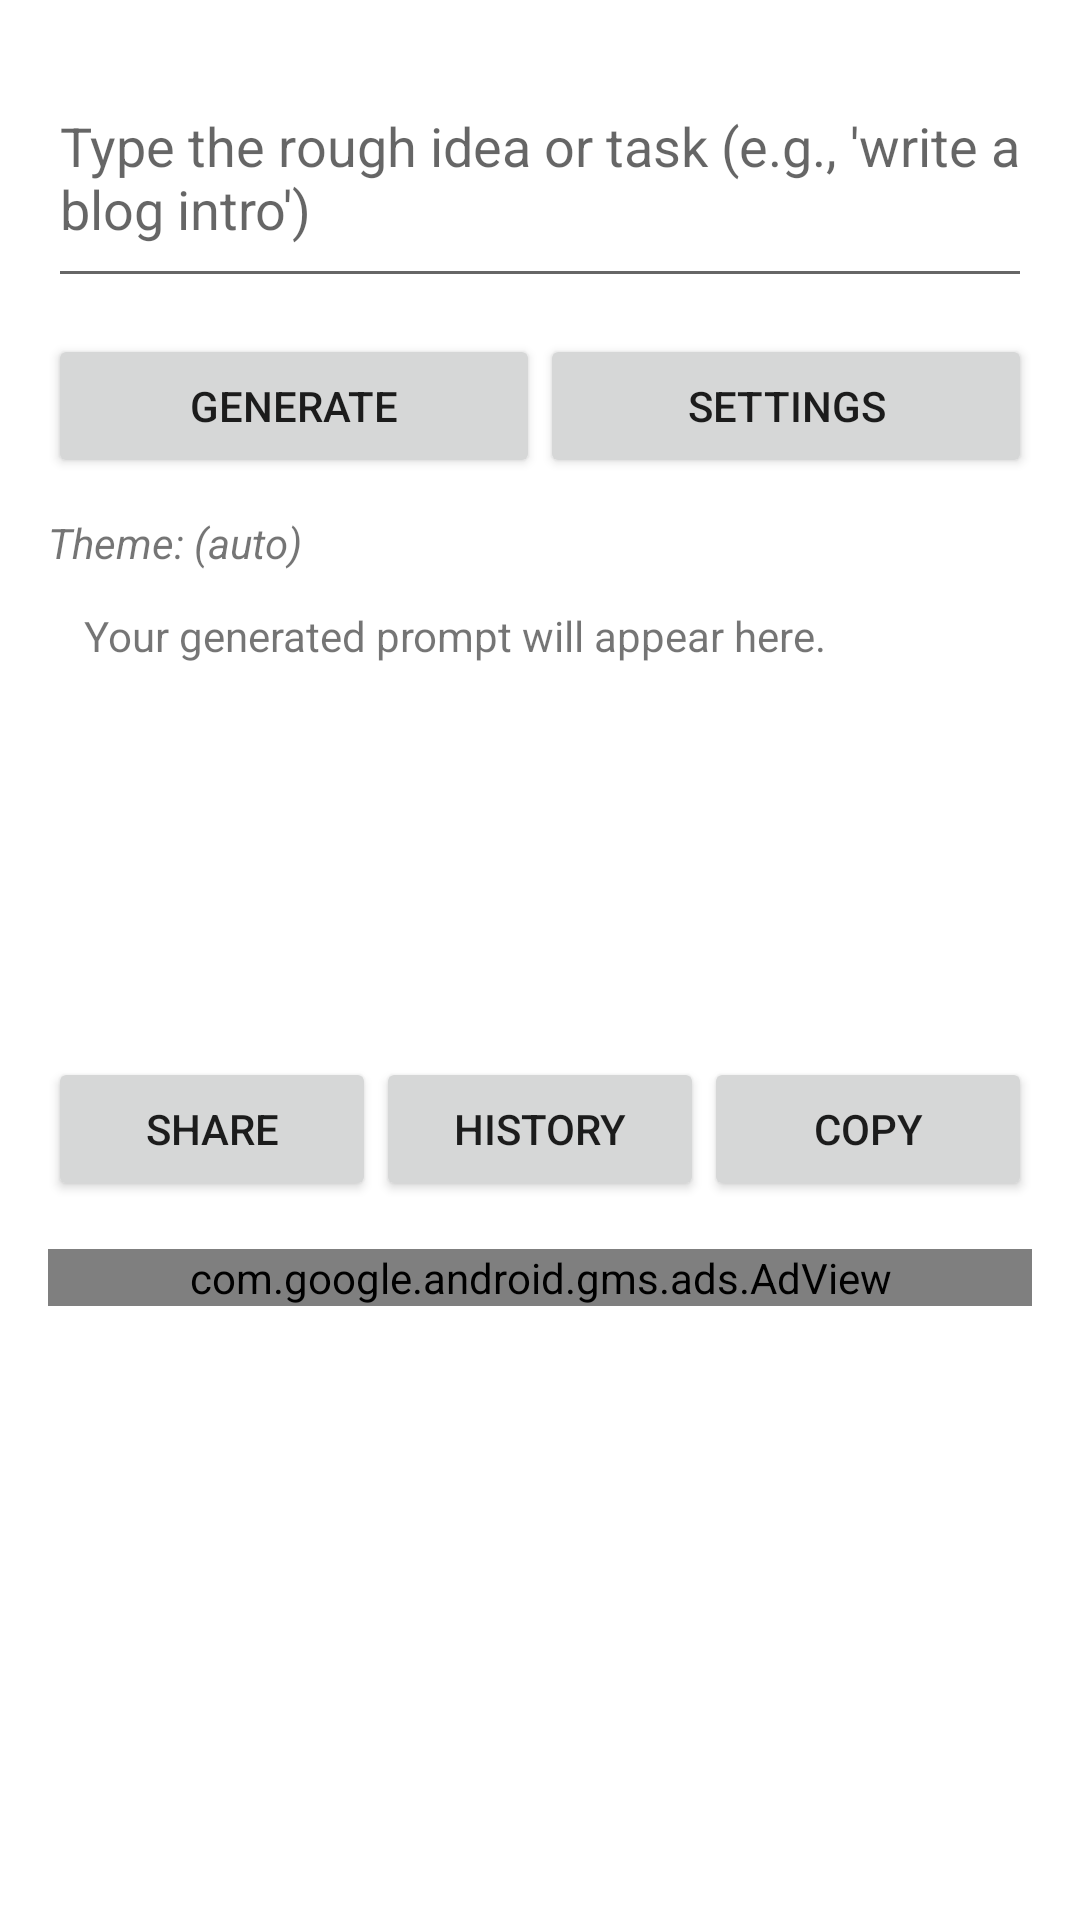

Write the Android layout XML for this screen, with the resource values it uses.
<!-- AndroidManifest.xml: application theme Theme.PromptGen -->
<!-- res/layout/activity_main.xml -->
<?xml version="1.0" encoding="utf-8"?>
<ScrollView xmlns:android="http://schemas.android.com/apk/res/android"
    xmlns:app="http://schemas.android.com/apk/res-auto"
    xmlns:ads="http://schemas.android.com/apk/res-auto"
    android:layout_width="match_parent"
    android:layout_height="match_parent"
    android:fillViewport="true">

    <androidx.constraintlayout.widget.ConstraintLayout
        android:layout_width="match_parent"
        android:layout_height="wrap_content"
        android:padding="16dp">

        
        <EditText
            android:id="@+id/etInput"
            android:layout_width="0dp"
            android:layout_height="wrap_content"
            android:hint="Type the rough idea or task (e.g., 'write a blog intro')"
            android:inputType="textMultiLine"
            android:minLines="3"
            app:layout_constraintTop_toTopOf="parent"
            app:layout_constraintStart_toStartOf="parent"
            app:layout_constraintEnd_toEndOf="parent" />

        
        <LinearLayout
            android:id="@+id/buttonRow"
            android:layout_width="0dp"
            android:layout_height="wrap_content"
            android:orientation="horizontal"
            android:gravity="center"
            app:layout_constraintTop_toBottomOf="@id/etInput"
            app:layout_constraintStart_toStartOf="parent"
            app:layout_constraintEnd_toEndOf="parent"
            android:layout_marginTop="12dp">

            <Button
                android:id="@+id/btnGenerate"
                android:layout_width="0dp"
                android:layout_weight="1"
                android:layout_height="wrap_content"
                android:text="Generate" />

            <Button
                android:id="@+id/btnSettings"
                android:layout_width="0dp"
                android:layout_weight="1"
                android:layout_height="wrap_content"
                android:text="Settings" />
        </LinearLayout>

        
        <TextView
            android:id="@+id/tvTheme"
            android:layout_width="0dp"
            android:layout_height="wrap_content"
            android:text="Theme: (auto)"
            android:textStyle="italic"
            app:layout_constraintTop_toBottomOf="@id/buttonRow"
            app:layout_constraintStart_toStartOf="parent"
            app:layout_constraintEnd_toEndOf="parent"
            android:layout_marginTop="12dp" />

        
        <TextView
            android:id="@+id/tvOutput"
            android:layout_width="0dp"
            android:layout_height="wrap_content"
            android:background="?attr/selectableItemBackground"
            android:padding="12dp"
            android:scrollbars="vertical"
            android:gravity="top"
            android:text="Your generated prompt will appear here."
            app:layout_constraintTop_toBottomOf="@id/tvTheme"
            app:layout_constraintStart_toStartOf="parent"
            app:layout_constraintEnd_toEndOf="parent"
            android:minHeight="150dp" />

        
        <LinearLayout
            android:id="@+id/secondaryButtons"
            android:layout_width="0dp"
            android:layout_height="wrap_content"
            android:orientation="horizontal"
            android:gravity="center"
            app:layout_constraintTop_toBottomOf="@id/tvOutput"
            app:layout_constraintStart_toStartOf="parent"
            app:layout_constraintEnd_toEndOf="parent"
            android:layout_marginTop="12dp">

            <Button
                android:id="@+id/btnShare"
                android:layout_width="0dp"
                android:layout_weight="1"
                android:layout_height="wrap_content"
                android:text="Share" />

            <Button
                android:id="@+id/btnHistory"
                android:layout_width="0dp"
                android:layout_weight="1"
                android:layout_height="wrap_content"
                android:text="History" />

            <Button
                android:id="@+id/btnCopy"
                android:layout_width="0dp"
                android:layout_weight="1"
                android:layout_height="wrap_content"
                android:text="Copy" />
        </LinearLayout>

        
        <ProgressBar
            android:id="@+id/progress"
            style="?android:attr/progressBarStyleLarge"
            android:layout_width="48dp"
            android:layout_height="48dp"
            android:visibility="gone"
            app:layout_constraintTop_toBottomOf="@id/secondaryButtons"
            app:layout_constraintStart_toStartOf="parent"
            app:layout_constraintEnd_toEndOf="parent"
            android:layout_marginTop="16dp" />

        
        <com.google.android.gms.ads.AdView
            android:id="@+id/adView"
            android:layout_width="match_parent"
            android:layout_height="wrap_content"
            ads:adSize="BANNER"
            ads:adUnitId="ca-app-pub-2020561089374332/7164290365"
            app:layout_constraintTop_toBottomOf="@id/progress"
            app:layout_constraintStart_toStartOf="parent"
            app:layout_constraintEnd_toEndOf="parent"
            android:layout_marginTop="16dp" />
    </androidx.constraintlayout.widget.ConstraintLayout>
</ScrollView>
<!-- resources referenced by this layout -->
<resources>
  <style name="Theme.PromptGen" parent="Theme.MaterialComponents.DayNight.DarkActionBar">
          <item name="colorPrimary">@color/purple_500</item>
          <item name="colorPrimaryVariant">@color/purple_700</item>
          <item name="colorOnPrimary">@android:color/white</item>
      </style>
  <color name="purple_500">#7B68EE</color>
  <color name="purple_700">#6A5ACD</color>
</resources>
